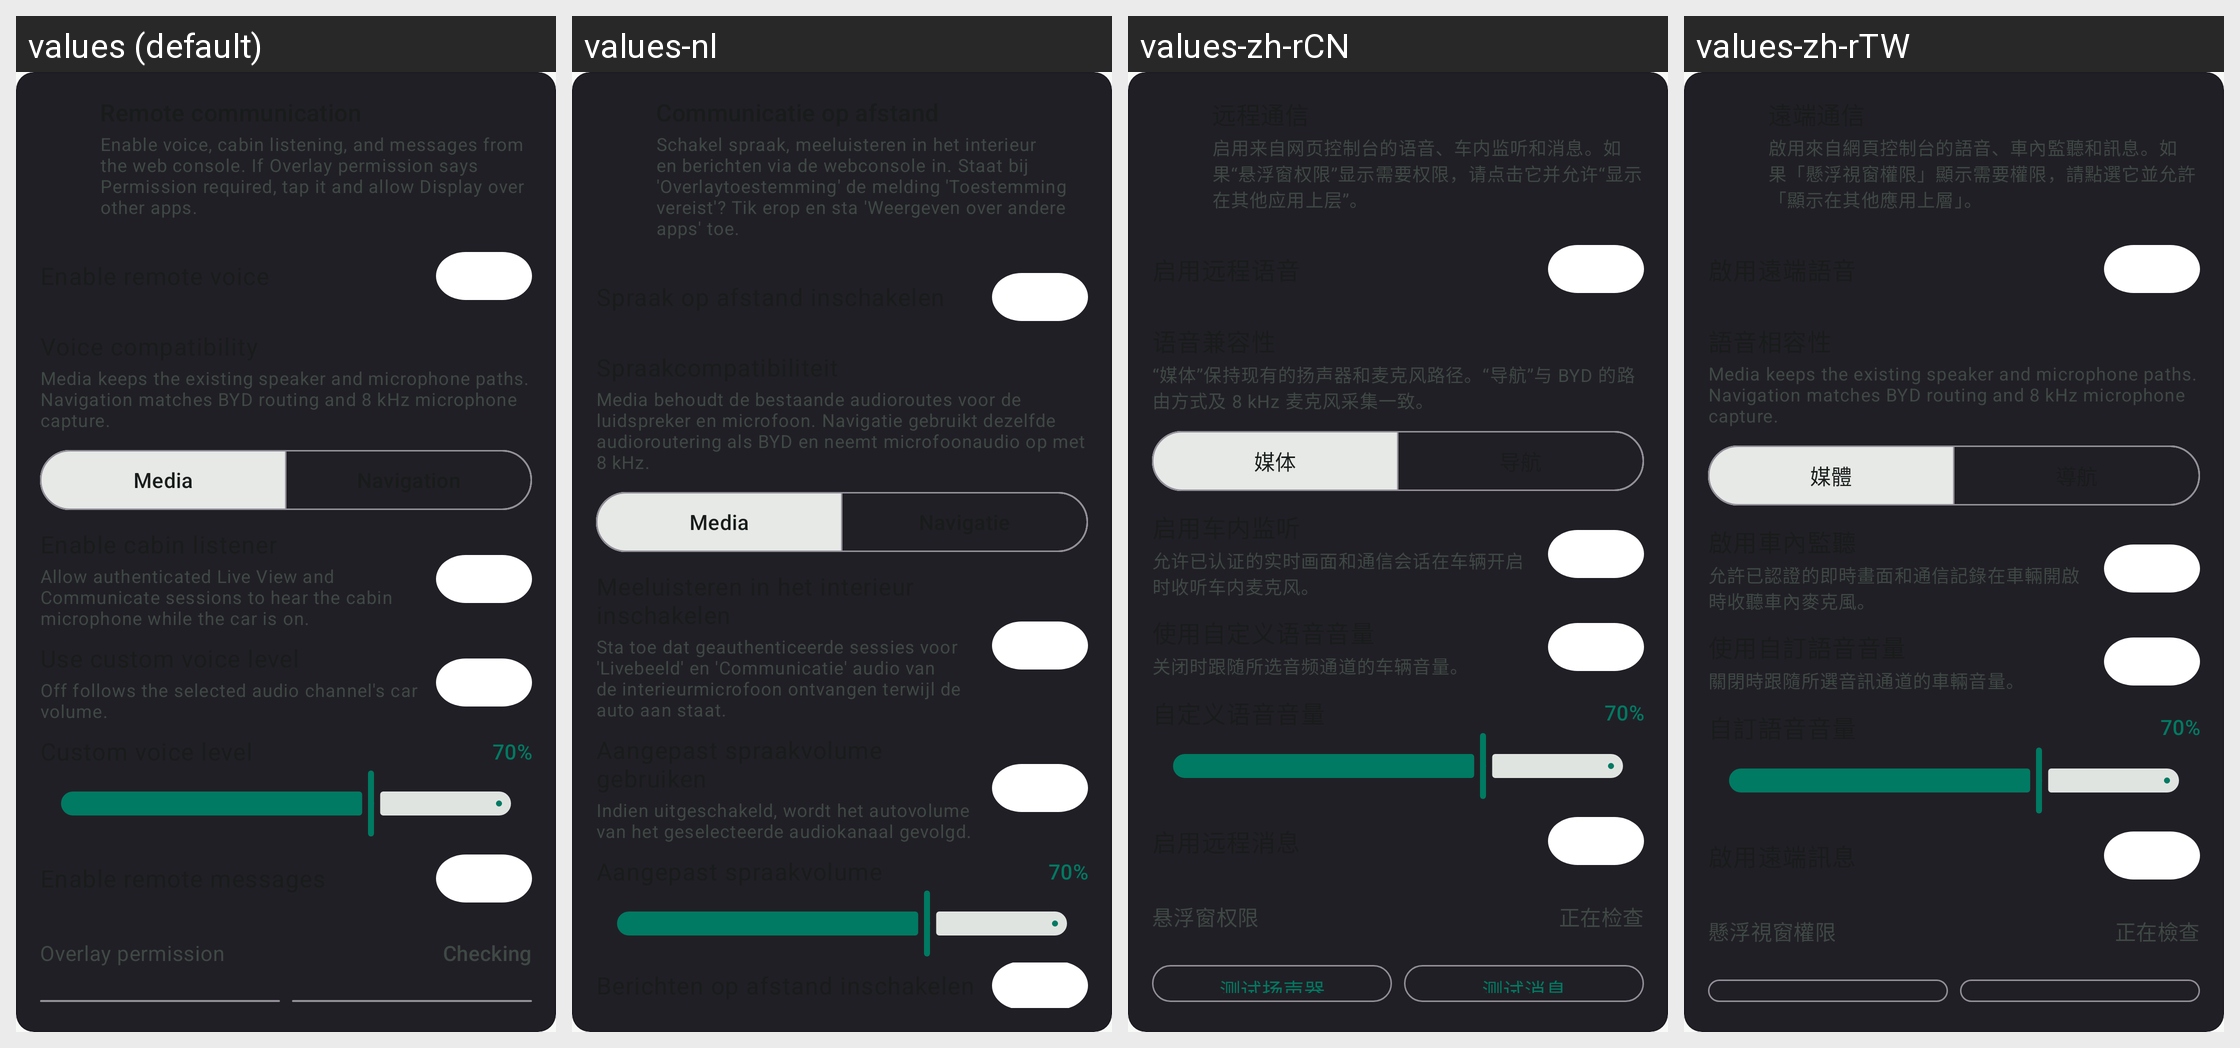

Here is an Android app screen in its default locale and in the app's own translations. Write out the translated-string differences for the strings that appear on this screen.
Android screen res/layout/include_remote_communication_settings.xml rendered under 4 locales, left to right: values (default), values-nl, values-zh-rCN, values-zh-rTW. Device: Nexus 5 (rendered at 1080×1920; each locale shown at half size, 540×960, under a caption strip naming it); theme Theme.Overdrive.
Other locales in the repository, not shown: values-af, values-ar, values-ca, values-cs, values-da, values-de, values-el, values-en, values-es, values-fi, values-fr, values-he, values-hi, values-hu, values-it, values-ja, values-ko, values-nb, values-no, values-pl, values-pt, values-pt-rBR, values-ro, values-ru, values-sr, values-sv, values-th, values-tr, values-uk, values-vi.
Strings drawn on this screen, with the default value and each locale's value (text and hints the layout hard-codes, and strings that could not be matched under every locale, appear in the picture but are not listed):

settings_remote_communication_subtitle
  values: Enable voice, cabin listening, and messages from the web console. If Overlay permission says Permission required, tap it and allow Display over other apps.
  values-nl: Schakel spraak, meeluisteren in het interieur en berichten via de webconsole in. Staat bij 'Overlaytoestemming' de melding 'Toestemming vereist'? Tik erop en sta 'Weergeven over andere apps' toe.
  values-zh-rCN: 启用来自网页控制台的语音、车内监听和消息。如果“悬浮窗权限”显示需要权限，请点击它并允许“显示在其他应用上层”。
  values-zh-rTW: 啟用來自網頁控制台的語音、車內監聽和訊息。如果「懸浮視窗權限」顯示需要權限，請點選它並允許「顯示在其他應用上層」。

settings_remote_audio_channel_subtitle
  values: Media keeps the existing speaker and microphone paths. Navigation matches BYD routing and 8 kHz microphone capture.
  values-nl: Media behoudt de bestaande audioroutes voor de luidspreker en microfoon. Navigatie gebruikt dezelfde audioroutering als BYD en neemt microfoonaudio op met 8 kHz.
  values-zh-rCN: “媒体”保持现有的扬声器和麦克风路径。“导航”与 BYD 的路由方式及 8 kHz 麦克风采集一致。
  values-zh-rTW: Media keeps the existing speaker and microphone paths. Navigation matches BYD routing and 8 kHz microphone capture.  [not translated; the default value is used]

settings_remote_audio_channel_media
  values: Media
  values-nl: Media
  values-zh-rCN: 媒体
  values-zh-rTW: 媒體

settings_remote_listener_subtitle
  values: Allow authenticated Live View and Communicate sessions to hear the cabin microphone while the car is on.
  values-nl: Sta toe dat geauthenticeerde sessies voor 'Livebeeld' en 'Communicatie' audio van de interieurmicrofoon ontvangen terwijl de auto aan staat.
  values-zh-rCN: 允许已认证的实时画面和通信会话在车辆开启时收听车内麦克风。
  values-zh-rTW: 允許已認證的即時畫面和通信記錄在車輛開啟時收聽車內麥克風。

settings_remote_output_override_subtitle
  values: Off follows the selected audio channel's car volume.
  values-nl: Indien uitgeschakeld, wordt het autovolume van het geselecteerde audiokanaal gevolgd.
  values-zh-rCN: 关闭时跟随所选音频通道的车辆音量。
  values-zh-rTW: 關閉時跟隨所選音訊通道的車輛音量。

settings_remote_output_default
  values: 70%
  values-nl: 70%
  values-zh-rCN: 70%
  values-zh-rTW: 70%
